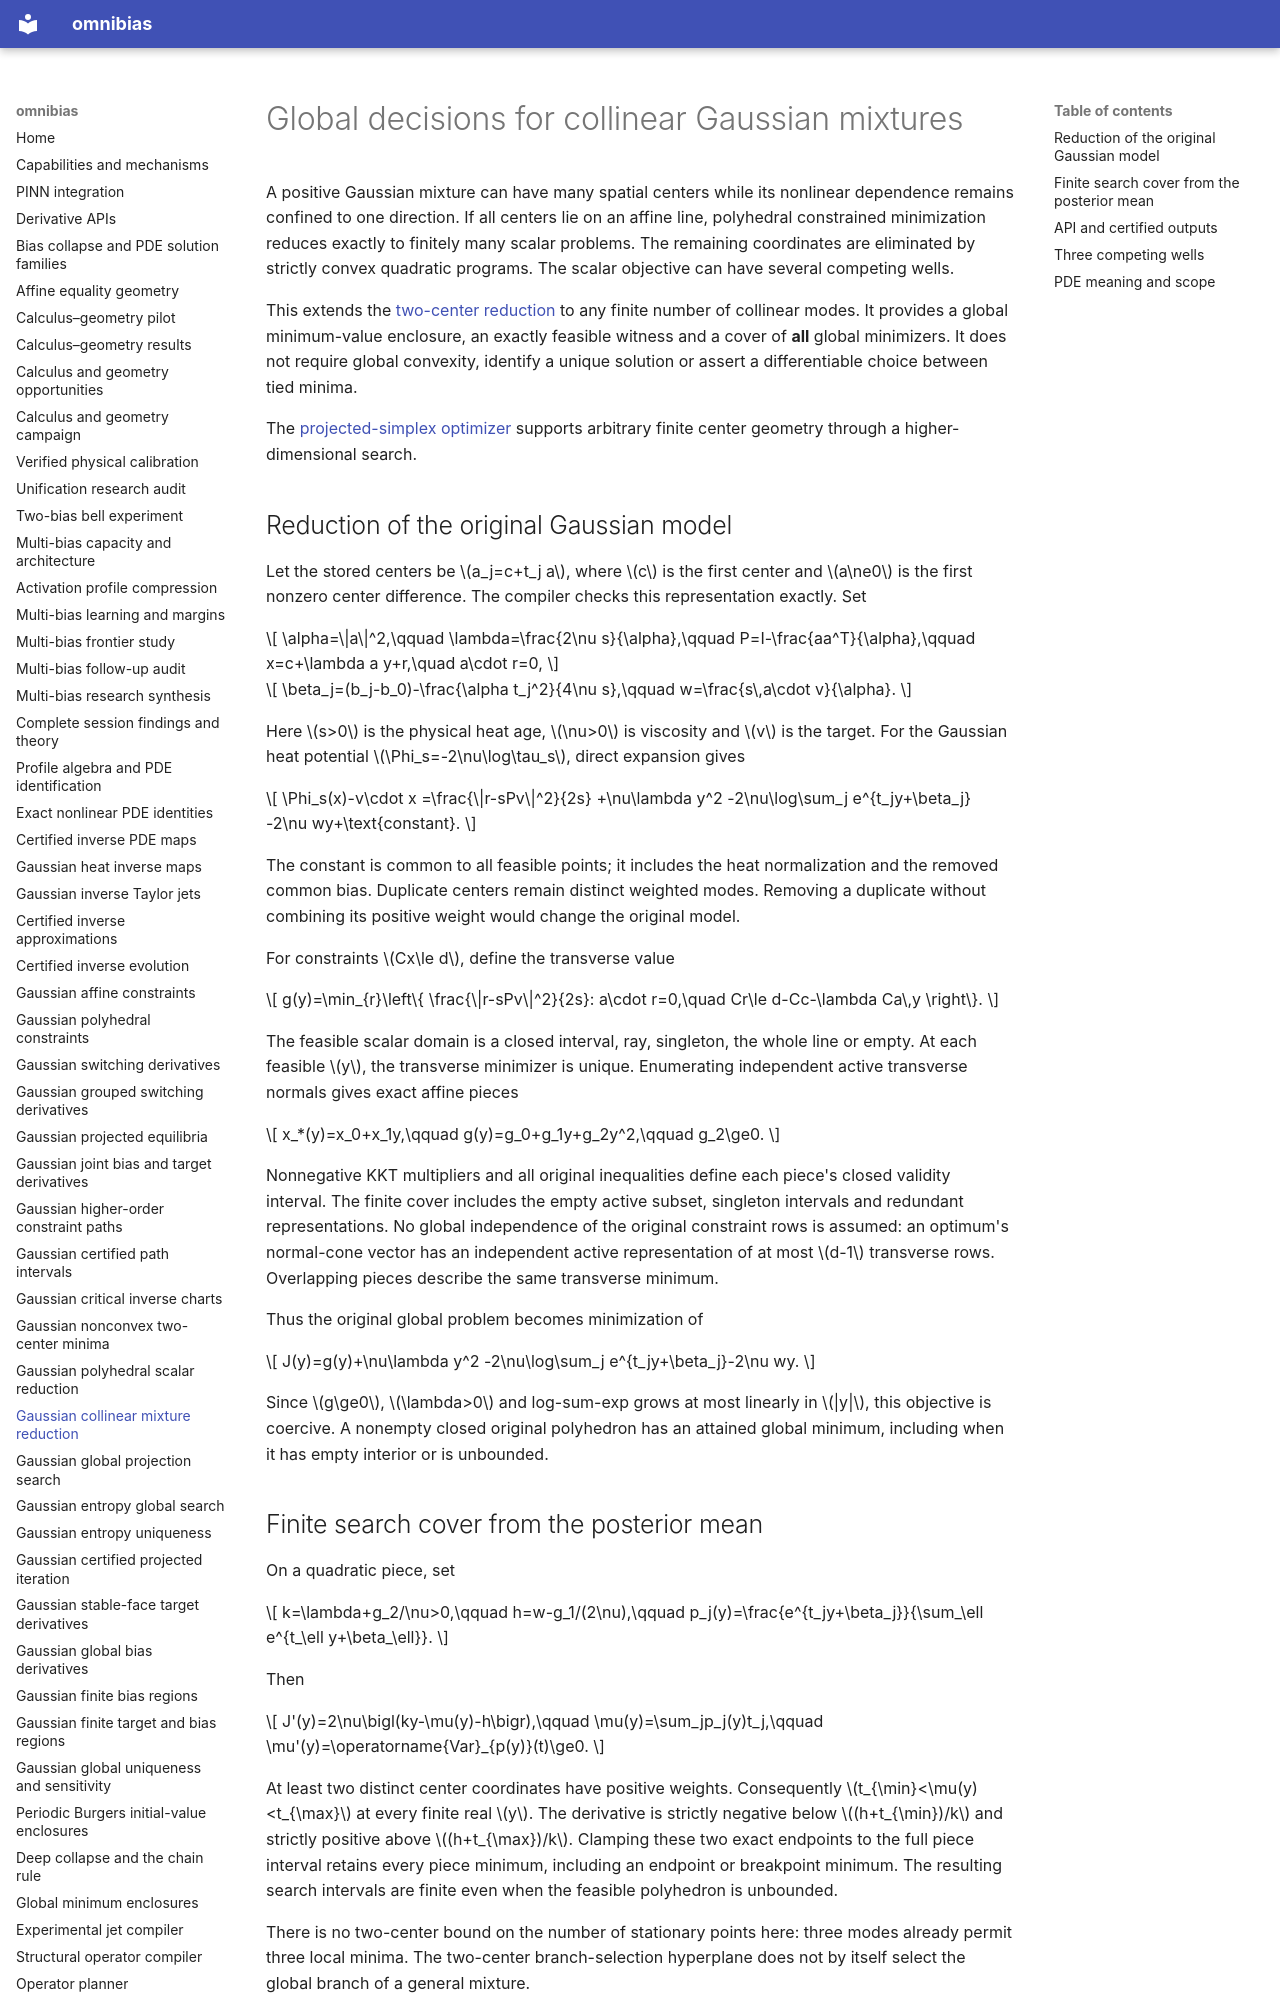

repository: derivon-ai/omnibias · page: gaussian-collinear-reduction/index.html · generator: mkdocs

# Global decisions for collinear Gaussian mixtures

A positive Gaussian mixture can have many spatial centers while its nonlinear
dependence remains confined to one direction. If all centers lie on an affine
line, polyhedral constrained minimization reduces exactly to finitely many
scalar problems. The remaining coordinates are eliminated by strictly convex
quadratic programs. The scalar objective can have several competing wells.

This extends the [two-center reduction](gaussian-polyhedral-reduction.md) to
any finite number of collinear modes. It provides a global minimum-value
enclosure, an exactly feasible witness and a cover of **all** global minimizers.
It does not require global convexity, identify a unique solution or assert a
differentiable choice between tied minima.

The [projected-simplex optimizer](gaussian-projection-global.md) supports
arbitrary finite center geometry through a higher-dimensional search.

## Reduction of the original Gaussian model

Let the stored centers be \(a_j=c+t_j a\), where \(c\) is the first
center and \(a\ne0\) is the first nonzero center difference. The compiler
checks this representation exactly. Set

\[
\alpha=\|a\|^2,\qquad
\lambda=\frac{2\nu s}{\alpha},\qquad
P=I-\frac{aa^T}{\alpha},\qquad
x=c+\lambda a y+r,\quad a\cdot r=0,
\]

\[
\beta_j=(b_j-b_0)-\frac{\alpha t_j^2}{4\nu s},\qquad
w=\frac{s\,a\cdot v}{\alpha}.
\]

Here \(s>0\) is the physical heat age, \(\nu>0\) is viscosity and
\(v\) is the target. For the Gaussian heat potential
\(\Phi_s=-2\nu\log\tau_s\), direct expansion gives

\[
\Phi_s(x)-v\cdot x
=\frac{\|r-sPv\|^2}{2s}
 +\nu\lambda y^2
 -2\nu\log\sum_j e^{t_jy+\beta_j}
 -2\nu wy+\text{constant}.
\]

The constant is common to all feasible points; it includes the heat
normalization and the removed common bias. Duplicate centers remain distinct
weighted modes. Removing a duplicate without combining its positive weight
would change the original model.

For constraints \(Cx\le d\), define the transverse value

\[
g(y)=\min_{r}\left\{
\frac{\|r-sPv\|^2}{2s}:
a\cdot r=0,\quad Cr\le d-Cc-\lambda Ca\,y
\right\}.
\]

The feasible scalar domain is a closed interval, ray, singleton, the whole
line or empty. At each feasible \(y\), the transverse minimizer is unique.
Enumerating independent active transverse normals gives exact affine pieces

\[
x_*(y)=x_0+x_1y,\qquad
g(y)=g_0+g_1y+g_2y^2,\qquad g_2\ge0.
\]

Nonnegative KKT multipliers and all original inequalities define each piece's
closed validity interval. The finite cover includes the empty active subset,
singleton intervals and redundant representations. No global independence of
the original constraint rows is assumed: an optimum's normal-cone vector has
an independent active representation of at most \(d-1\) transverse rows.
Overlapping pieces describe the same transverse minimum.

Thus the original global problem becomes minimization of

\[
J(y)=g(y)+\nu\lambda y^2
 -2\nu\log\sum_j e^{t_jy+\beta_j}-2\nu wy.
\]

Since \(g\ge0\), \(\lambda>0\) and log-sum-exp grows at most linearly
in \(|y|\), this objective is coercive. A nonempty closed original
polyhedron has an attained global minimum, including when it has empty
interior or is unbounded.
